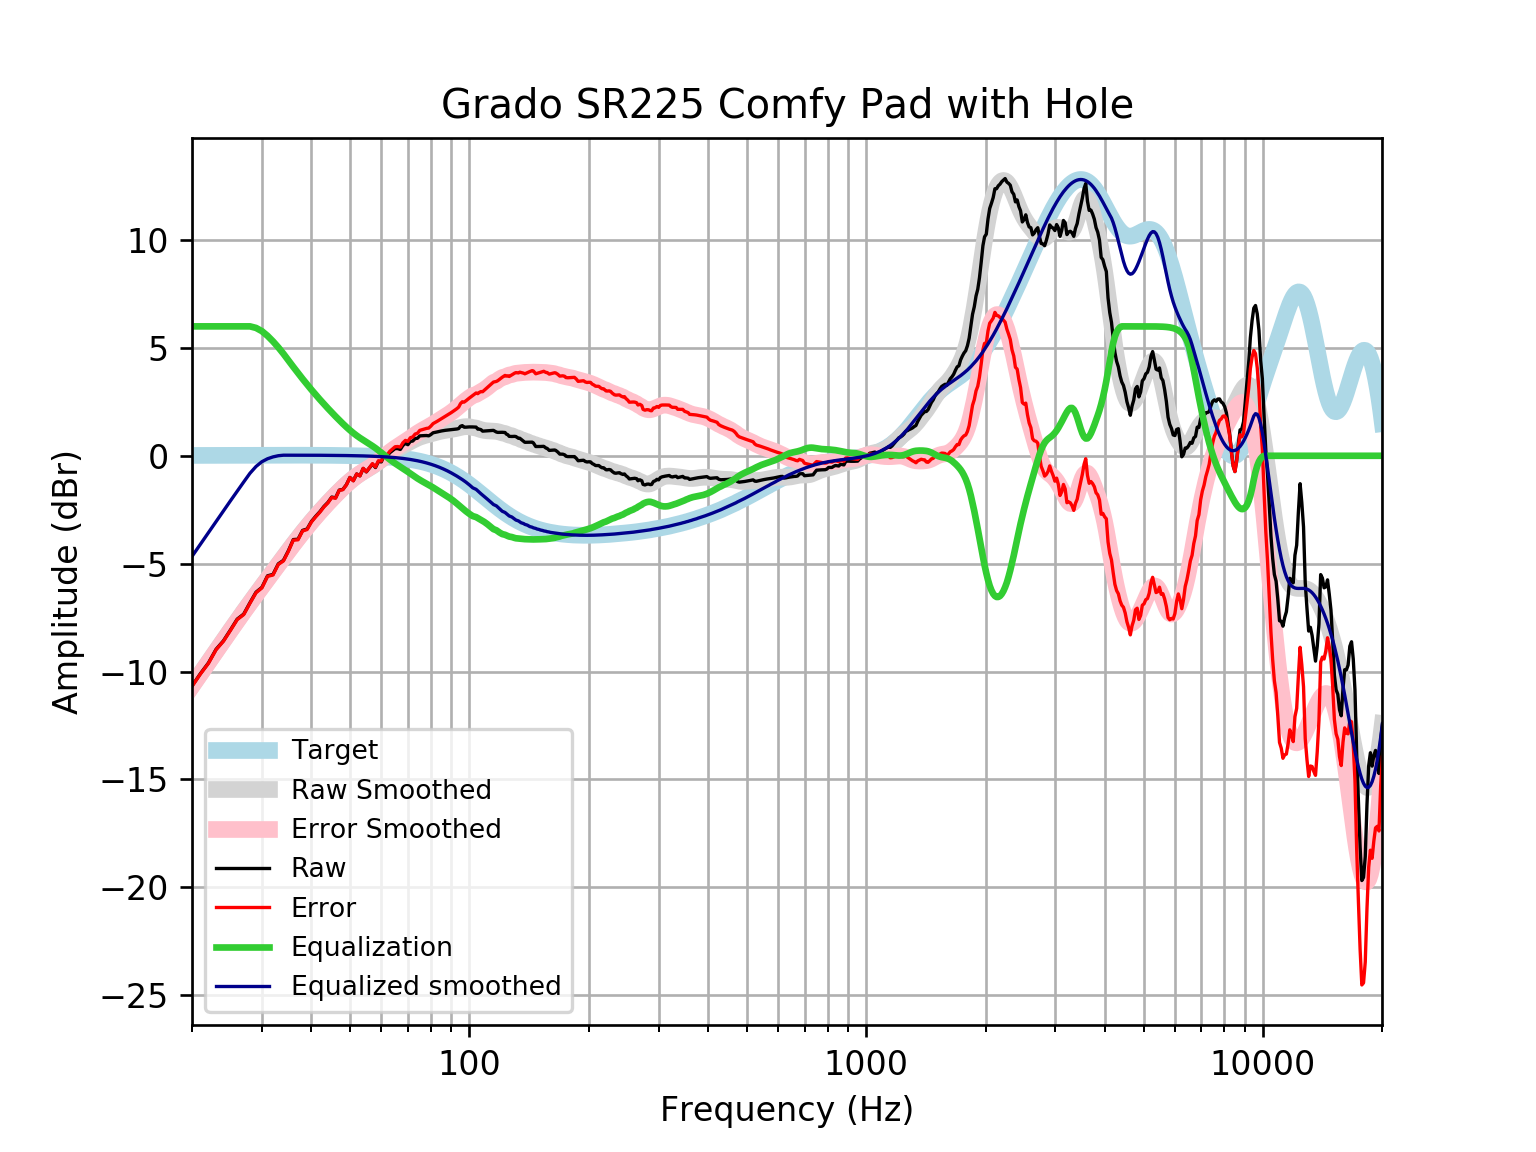

Source data for this figure (header and first rows):
frequency, raw, error, smoothed, error_smoothed, equalization, equalized_raw, equalized_smoothed, target
20, -10.67, -10.69, -10.66, -10.68, 6, -4.672, -4.664, 0.01648
21, -10.1, -10.12, -10.1, -10.12, 6, -4.099, -4.103, 0.01765
22, -9.604, -9.622, -9.565, -9.584, 6.0, -3.604, -3.565, 0.01876
23, -8.97, -8.99, -9.05, -9.069, 6, -2.97, -3.05, 0.01983
24, -8.578, -8.599, -8.556, -8.577, 6, -2.578, -2.556, 0.02084
25, -8.072, -8.094, -8.087, -8.108, 6, -2.072, -2.087, 0.02179
26, -7.571, -7.594, -7.639, -7.662, 6, -1.571, -1.639, 0.02269
27, -7.338, -7.362, -7.214, -7.237, 6, -1.338, -1.214, 0.02353
28, -6.81, -6.834, -6.809, -6.833, 6, -0.8095, -0.809, 0.02431
29, -6.323, -6.348, -6.423, -6.448, 5.928, -0.395, -0.4954, 0.02502
30, -6.101, -6.127, -6.054, -6.079, 5.779, -0.3225, -0.275, 0.02566
31, -5.565, -5.591, -5.699, -5.725, 5.561, -0.003963, -0.1377, 0.02622
32, -5.499, -5.526, -5.356, -5.382, 5.305, -0.1942, -0.05114, 0.02668
33, -5.009, -5.036, -5.024, -5.051, 5.027, 0.01763, 0.003001, 0.02704
34, -4.847, -4.874, -4.703, -4.73, 4.73, -0.1168, 0.02728, 0.02728
35, -4.397, -4.424, -4.393, -4.42, 4.42, 0.02342, 0.0274, 0.0274
36, -3.884, -3.912, -4.094, -4.122, 4.122, 0.2375, 0.02739, 0.02739
37, -3.867, -3.894, -3.809, -3.836, 3.836, -0.03082, 0.02723, 0.02723
38, -3.457, -3.484, -3.538, -3.565, 3.565, 0.1074, 0.02691, 0.02692
39, -3.393, -3.42, -3.28, -3.306, 3.306, -0.08678, 0.02643, 0.02644
40, -3.041, -3.067, -3.036, -3.062, 3.062, 0.02063, 0.02578, 0.02579
41, -2.804, -2.829, -2.805, -2.83, 2.83, 0.02631, 0.02495, 0.02496
42, -2.592, -2.616, -2.586, -2.61, 2.61, 0.01809, 0.02393, 0.02393
43, -2.351, -2.373, -2.378, -2.401, 2.401, 0.05044, 0.02272, 0.02272
44, -2.163, -2.185, -2.18, -2.201, 2.201, 0.03798, 0.0213, 0.0213
45, -1.914, -1.934, -1.991, -2.01, 2.01, 0.09621, 0.01968, 0.01967
46, -1.949, -1.967, -1.81, -1.827, 1.827, -0.1216, 0.01785, 0.01783
47, -1.59, -1.605, -1.637, -1.653, 1.653, 0.06347, 0.01579, 0.01577
48, -1.558, -1.571, -1.474, -1.488, 1.488, -0.07021, 0.0135, 0.01347
49, -1.339, -1.35, -1.321, -1.332, 1.332, -0.006846, 0.01097, 0.01094
50, -1.002, -1.01, -1.18, -1.188, 1.188, 0.1856, 0.008186, 0.008144
51, -1.154, -1.159, -1.051, -1.056, 1.056, -0.09745, 0.005126, 0.00508
52, -0.8436, -0.8453, -0.9351, -0.9368, 0.9368, 0.09327, 0.001774, 0.001724
53, -0.9304, -0.9285, -0.8309, -0.829, 0.829, -0.1014, -0.001894, -0.001946
54, -0.5871, -0.5812, -0.7363, -0.7304, 0.7304, 0.1433, -0.005905, -0.005958
55, -0.7468, -0.7365, -0.6478, -0.6375, 0.6375, -0.1093, -0.01029, -0.01034
56, -0.5651, -0.55, -0.5616, -0.5465, 0.5465, -0.01861, -0.01508, -0.01514
57, -0.3849, -0.3645, -0.474, -0.4536, 0.4536, 0.06874, -0.02033, -0.02038
58, -0.5447, -0.5186, -0.3825, -0.3565, 0.3565, -0.1883, -0.02607, -0.02611
59, -0.261, -0.2286, -0.2864, -0.2541, 0.2541, -0.006929, -0.03234, -0.03238
60, -0.2841, -0.2448, -0.1867, -0.1474, 0.1474, -0.1366, -0.03921, -0.03925
61, 0.01823, 0.06498, -0.08584, -0.03912, 0.03912, 0.05735, -0.04672, -0.04675
62, -0.02037, 0.0346, 0.01273, 0.06767, -0.06767, -0.08804, -0.05494, -0.05496
63, 0.1393, 0.2032, 0.1059, 0.1698, -0.1698, -0.03053, -0.06392, -0.06393
64, 0.2375, 0.3112, 0.1915, 0.2652, -0.2652, -0.02776, -0.07372, -0.07373
65, 0.3352, 0.4196, 0.269, 0.3534, -0.3534, -0.01819, -0.0844, -0.08441
66, 0.333, 0.429, 0.3392, 0.4352, -0.4352, -0.1022, -0.09604, -0.09603
67, 0.293, 0.4017, 0.4042, 0.5129, -0.5129, -0.2199, -0.1087, -0.1087
68, 0.4797, 0.602, 0.4666, 0.589, -0.589, -0.1093, -0.1224, -0.1224
69, 0.5764, 0.7137, 0.5282, 0.6655, -0.6655, -0.08903, -0.1372, -0.1372
70, 0.5137, 0.6669, 0.5901, 0.7434, -0.7434, -0.2297, -0.1533, -0.1533
71, 0.6679, 0.8385, 0.6518, 0.8224, -0.8224, -0.1544, -0.1706, -0.1706
72, 0.6832, 0.8724, 0.7118, 0.901, -0.901, -0.2178, -0.1892, -0.1892
73, 0.7992, 1.008, 0.7681, 0.9773, -0.9773, -0.1781, -0.2092, -0.2092
74, 0.8129, 1.043, 0.8189, 1.049, -1.049, -0.2366, -0.2306, -0.2305
75, 0.9242, 1.178, 0.863, 1.116, -1.116, -0.1923, -0.2535, -0.2534
76, 0.9314, 1.209, 0.9007, 1.178, -1.178, -0.2471, -0.2778, -0.2778
77, 0.9357, 1.239, 0.9329, 1.237, -1.237, -0.3009, -0.3037, -0.3037
78, 0.9391, 1.27, 0.9617, 1.293, -1.293, -0.3538, -0.3312, -0.3312
79, 0.9254, 1.286, 0.9888, 1.349, -1.349, -0.4238, -0.3604, -0.3603
... 553 more rows
